Photos from the image-classification dataset "mydata" in the GitHub repository milicaj00/Plant-Patology. Its 8 classes are: complex disease, frog eye leaf spot, healthy, multiple diseases, powdery mildew, rust, scab, scab frog eye leaf spot.

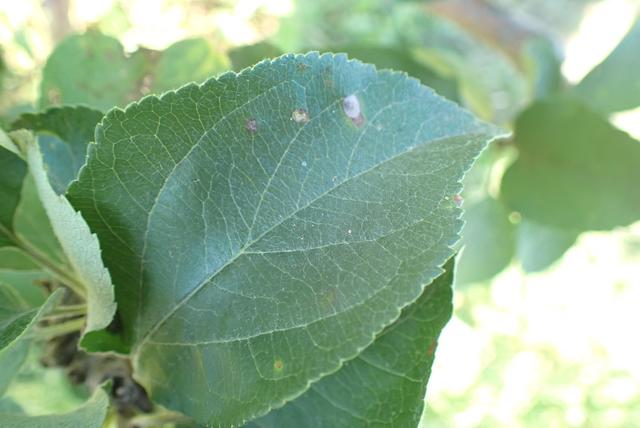
Label: scab frog eye leaf spot

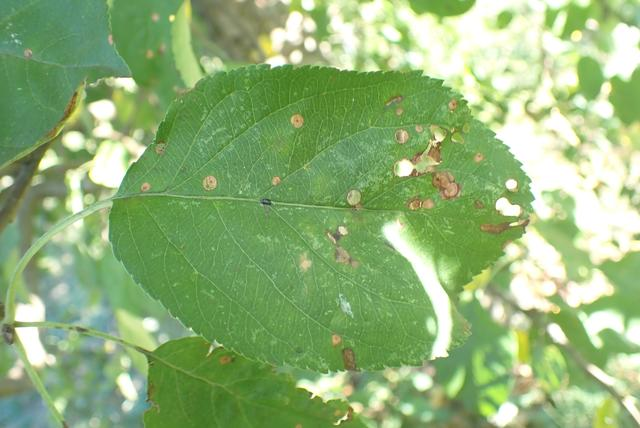
Label: multiple diseases

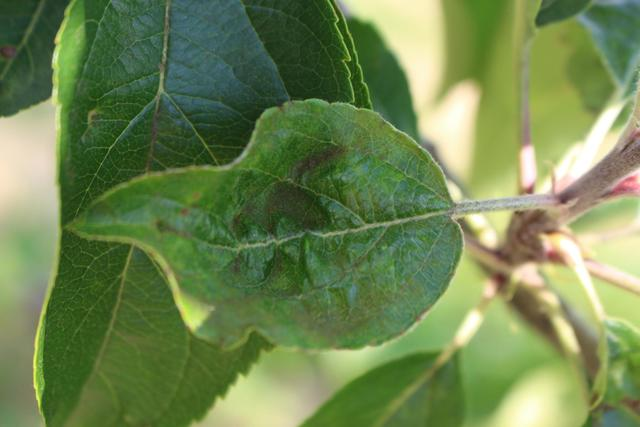
Label: scab

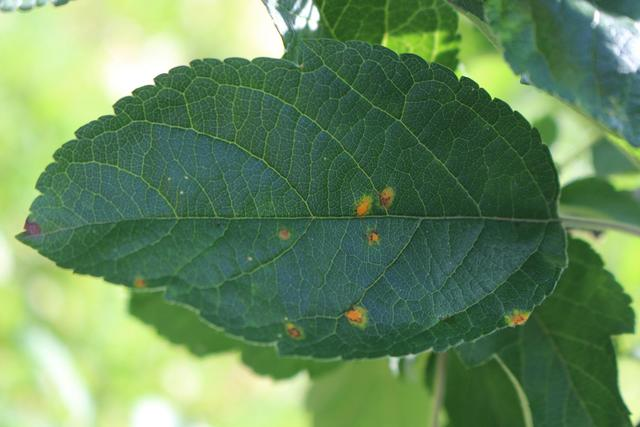
Label: rust

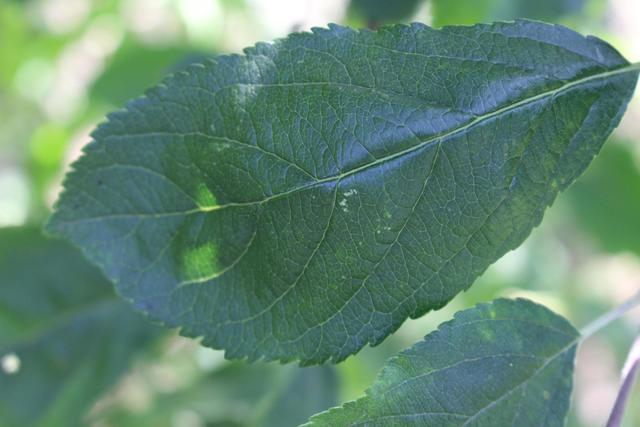
Label: healthy

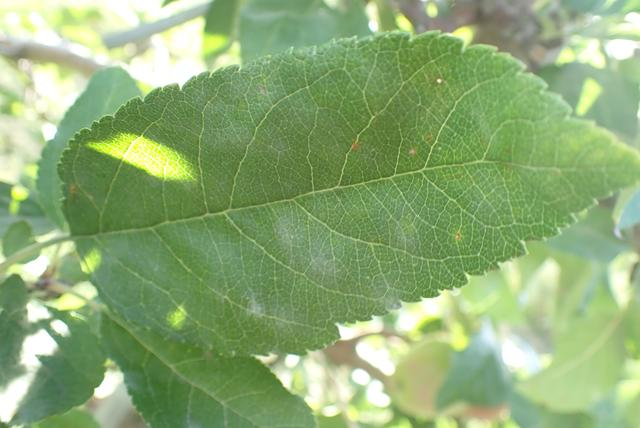
Label: powdery mildew
